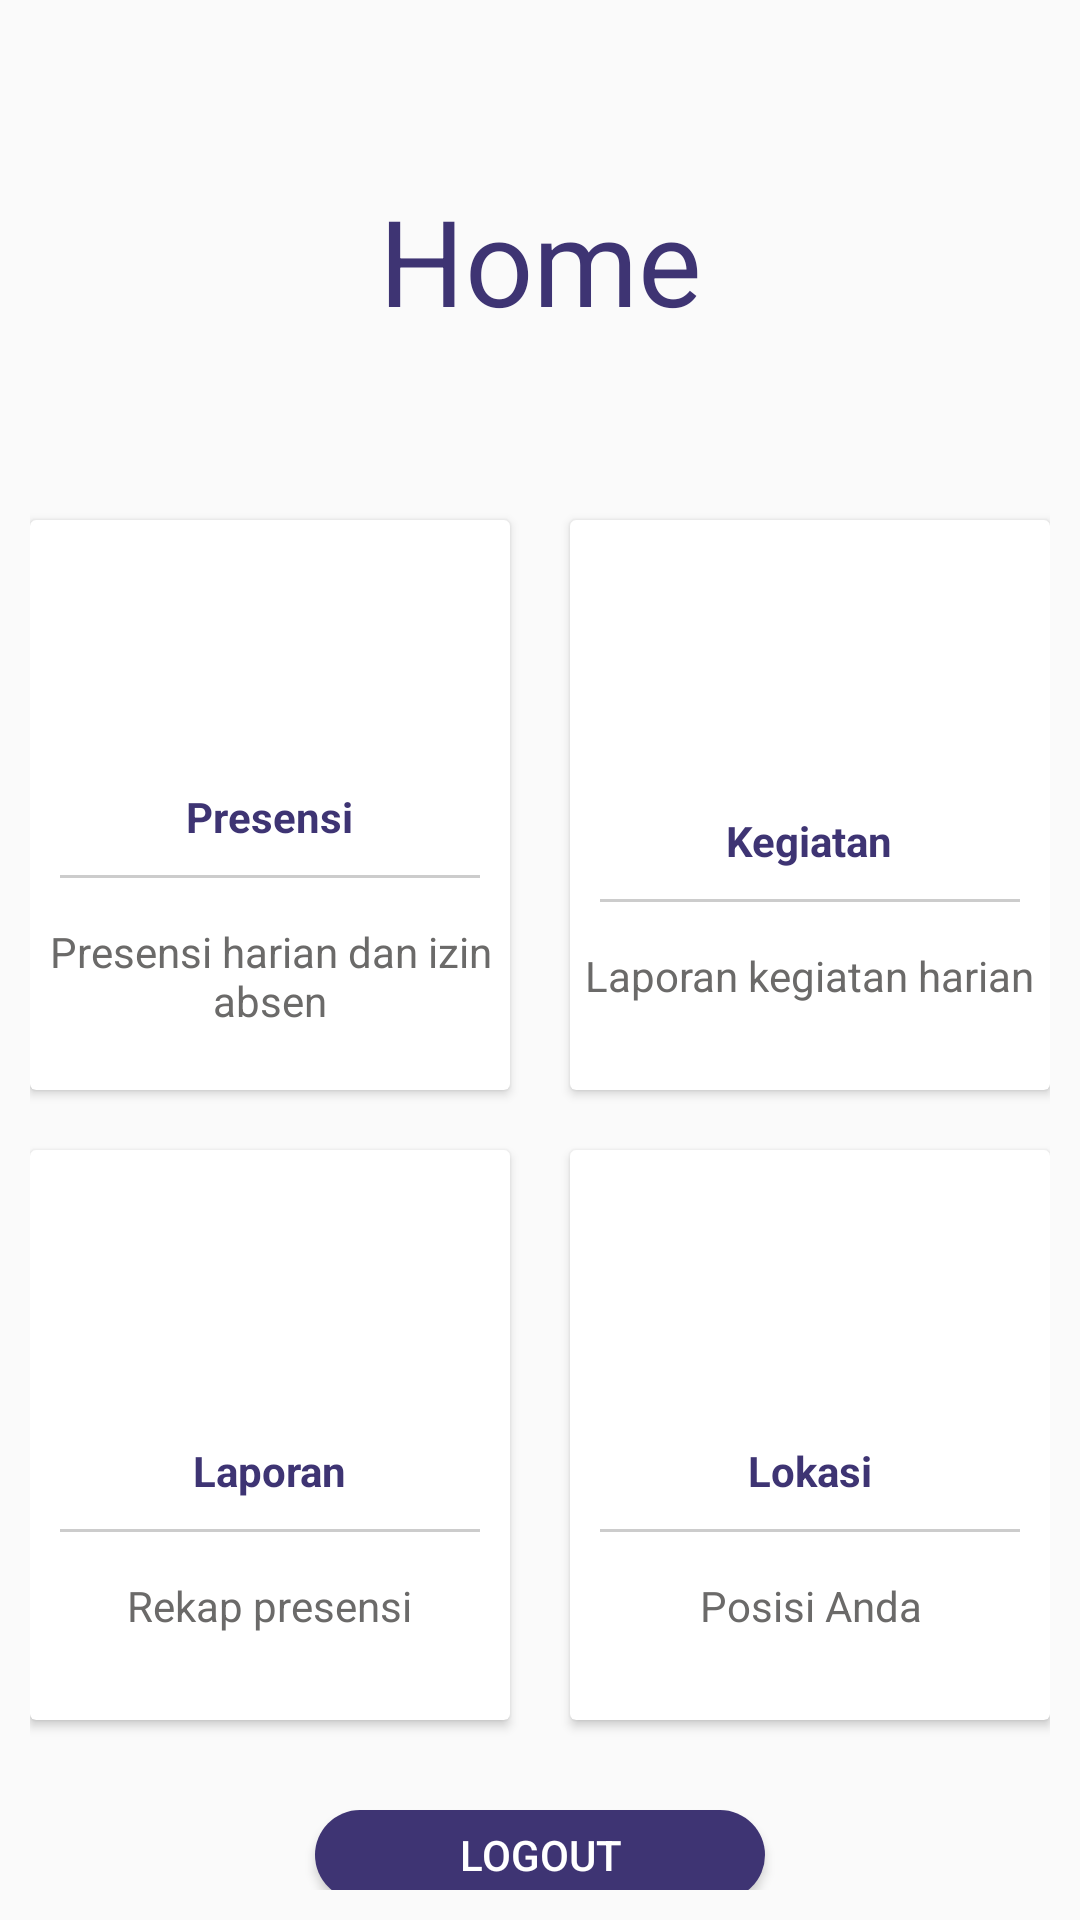

This screen was rendered from an Android layout file. Write that file and the resources it references.
<!-- AndroidManifest.xml: activity theme AppTheme.NoActionBar -->
<!-- res/layout/activity_home.xml -->
<?xml version="1.0" encoding="utf-8"?>
<LinearLayout
    xmlns:android="http://schemas.android.com/apk/res/android"
    xmlns:app="http://schemas.android.com/apk/res-auto"
    xmlns:tools="http://schemas.android.com/tools"
    android:layout_width="match_parent"
    android:layout_height="match_parent"
    tools:context=".HomeActivity"
    android:orientation="vertical"
    android:padding="10dp" >

    <TextView
        android:padding="50dp"
        android:layout_width="match_parent"
        android:layout_height="wrap_content"
        android:text="Home"
        android:gravity="center"
        android:textSize="40dp"
        android:textColor="@color/colorPrimary"/>

    <LinearLayout
        android:layout_width="match_parent"
        android:layout_height="wrap_content"
        android:gravity="center"
        android:orientation="horizontal"
        android:clipToPadding="false" >

        <android.support.v7.widget.CardView
            android:id="@+id/cardView_presensi"
            android:layout_width="160dp"
            android:layout_height="190dp"
            android:layout_margin="10dp">

            <LinearLayout
                android:layout_width="match_parent"
                android:layout_height="match_parent"
                android:orientation="vertical"
                android:gravity="center">

                <ImageView
                    android:layout_width="64dp"
                    android:layout_height="64dp"
                    android:background="@drawable/circle"
                    android:src="@drawable/ic_access_time"
                    android:padding="10dp"/>
                <TextView
                    android:layout_width="wrap_content"
                    android:layout_height="wrap_content"
                    android:textStyle="bold"
                    android:layout_marginTop="10dp"
                    android:text="Presensi"
                    android:textColor="@color/colorPrimary"/>
                <View
                    android:layout_width="match_parent"
                    android:layout_height="1dp"
                    android:background="#ccc"
                    android:layout_margin="10dp"/>
                <TextView
                    android:layout_width="wrap_content"
                    android:layout_height="wrap_content"
                    android:gravity="center"
                    android:text="Presensi harian dan izin absen"
                    android:padding="5dp"
                    android:textColor="@color/darkGrey"/>

            </LinearLayout>

        </android.support.v7.widget.CardView>

        <android.support.v7.widget.CardView
            android:layout_width="160dp"
            android:layout_height="190dp"
            android:layout_margin="10dp"
            android:id="@+id/cardView_kegiatan">

            <LinearLayout
                android:layout_width="match_parent"
                android:layout_height="match_parent"
                android:orientation="vertical"
                android:gravity="center">

                <ImageView
                    android:layout_width="64dp"
                    android:layout_height="64dp"
                    android:background="@drawable/circle"
                    android:src="@drawable/ic_star_border"
                    android:padding="10dp"/>
                <TextView
                    android:layout_width="wrap_content"
                    android:layout_height="wrap_content"
                    android:textStyle="bold"
                    android:layout_marginTop="10dp"
                    android:text="Kegiatan"
                    android:textColor="@color/colorPrimary"/>
                <View
                    android:layout_width="match_parent"
                    android:layout_height="1dp"
                    android:background="#ccc"
                    android:layout_margin="10dp"/>
                <TextView
                    android:layout_width="wrap_content"
                    android:layout_height="wrap_content"
                    android:gravity="center"
                    android:text="Laporan kegiatan harian"
                    android:padding="5dp"
                    android:textColor="@color/darkGrey"/>

            </LinearLayout>

        </android.support.v7.widget.CardView>

    </LinearLayout>

    <LinearLayout
        android:layout_width="match_parent"
        android:layout_height="wrap_content"
        android:gravity="center"
        android:orientation="horizontal"
        android:clipToPadding="false" >

        <android.support.v7.widget.CardView
            android:layout_width="160dp"
            android:layout_height="190dp"
            android:layout_margin="10dp"
            android:id="@+id/cardView_laporan">

            <LinearLayout
                android:layout_width="match_parent"
                android:layout_height="match_parent"
                android:orientation="vertical"
                android:gravity="center">

                <ImageView
                    android:layout_width="64dp"
                    android:layout_height="64dp"
                    android:background="@drawable/circle"
                    android:src="@drawable/ic_assignment"
                    android:padding="10dp"/>
                <TextView
                    android:layout_width="wrap_content"
                    android:layout_height="wrap_content"
                    android:textStyle="bold"
                    android:layout_marginTop="10dp"
                    android:text="Laporan"
                    android:textColor="@color/colorPrimary"/>
                <View
                    android:layout_width="match_parent"
                    android:layout_height="1dp"
                    android:background="#ccc"
                    android:layout_margin="10dp"/>
                <TextView
                    android:layout_width="wrap_content"
                    android:layout_height="wrap_content"
                    android:gravity="center"
                    android:text="Rekap presensi"
                    android:padding="5dp"
                    android:textColor="@color/darkGrey"/>

            </LinearLayout>

        </android.support.v7.widget.CardView>

        <android.support.v7.widget.CardView
            android:layout_width="160dp"
            android:layout_height="190dp"
            android:layout_margin="10dp"
            android:id="@+id/cardView_lokasi">

            <LinearLayout
                android:layout_width="match_parent"
                android:layout_height="match_parent"
                android:orientation="vertical"
                android:gravity="center">

                <ImageView
                    android:layout_width="64dp"
                    android:layout_height="64dp"
                    android:background="@drawable/circle"
                    android:src="@drawable/ic_person"
                    android:padding="10dp"/>
                <TextView
                    android:layout_width="wrap_content"
                    android:layout_height="wrap_content"
                    android:textStyle="bold"
                    android:layout_marginTop="10dp"
                    android:text="Lokasi"
                    android:textColor="@color/colorPrimary"/>
                <View
                    android:layout_width="match_parent"
                    android:layout_height="1dp"
                    android:background="#ccc"
                    android:layout_margin="10dp"/>
                <TextView
                    android:layout_width="wrap_content"
                    android:layout_height="wrap_content"
                    android:gravity="center"
                    android:text="Posisi Anda"
                    android:padding="5dp"
                    android:textColor="@color/darkGrey"/>

            </LinearLayout>

        </android.support.v7.widget.CardView>

    </LinearLayout>

    <Button
        android:id="@+id/home_logout"
        android:layout_gravity="center"
        android:layout_width="150dp"
        android:layout_height="30dp"
        android:text="Logout"
        android:textColor="#FFF"
        android:background="@drawable/button_round_blue"
        android:layout_marginTop="20dp"/>

</LinearLayout>
<!-- resources referenced by this layout -->
<resources>
  <color name="colorPrimary">#3e3473</color>
  <color name="darkGrey">#6b6a69</color>
  <!-- drawable button_round_blue (drawable-v24) -->
  <?xml version="1.0" encoding="utf-8"?>
  <shape
      xmlns:android="http://schemas.android.com/apk/res/android"
      android:shape="rectangle">
  
      <solid android:color="#3E3473"/>
      <corners android:radius="20dp"/>
  
  </shape>
  <!-- drawable ic_access_time (drawable) -->
  <vector android:height="128dp" android:tint="#FFF"
      android:viewportHeight="24.0" android:viewportWidth="24.0"
      android:width="128dp" xmlns:android="http://schemas.android.com/apk/res/android">
      <path android:fillColor="#FF000000" android:pathData="M11.99,2C6.47,2 2,6.48 2,12s4.47,10 9.99,10C17.52,22 22,17.52 22,12S17.52,2 11.99,2zM12,20c-4.42,0 -8,-3.58 -8,-8s3.58,-8 8,-8 8,3.58 8,8 -3.58,8 -8,8zM12.5,7H11v6l5.25,3.15 0.75,-1.23 -4.5,-2.67z"/>
  </vector>
  <!-- drawable ic_assignment (drawable) -->
  <vector android:height="24dp" android:tint="#FFF"
      android:viewportHeight="24.0" android:viewportWidth="24.0"
      android:width="24dp" xmlns:android="http://schemas.android.com/apk/res/android">
      <path android:fillColor="#FF000000" android:pathData="M19,3h-4.18C14.4,1.84 13.3,1 12,1c-1.3,0 -2.4,0.84 -2.82,2L5,3c-1.1,0 -2,0.9 -2,2v14c0,1.1 0.9,2 2,2h14c1.1,0 2,-0.9 2,-2L21,5c0,-1.1 -0.9,-2 -2,-2zM12,3c0.55,0 1,0.45 1,1s-0.45,1 -1,1 -1,-0.45 -1,-1 0.45,-1 1,-1zM14,17L7,17v-2h7v2zM17,13L7,13v-2h10v2zM17,9L7,9L7,7h10v2z"/>
  </vector>
  <!-- drawable ic_star_border (drawable) -->
  <vector android:height="24dp" android:tint="#FFF"
      android:viewportHeight="24.0" android:viewportWidth="24.0"
      android:width="24dp" xmlns:android="http://schemas.android.com/apk/res/android">
      <path android:fillColor="#FF000000" android:pathData="M22,9.24l-7.19,-0.62L12,2 9.19,8.63 2,9.24l5.46,4.73L5.82,21 12,17.27 18.18,21l-1.63,-7.03L22,9.24zM12,15.4l-3.76,2.27 1,-4.28 -3.32,-2.88 4.38,-0.38L12,6.1l1.71,4.04 4.38,0.38 -3.32,2.88 1,4.28L12,15.4z"/>
  </vector>
  <style name="AppTheme.NoActionBar">
          <item name="windowActionBar">false</item>
          <item name="windowNoTitle">true</item>
      </style>
</resources>
